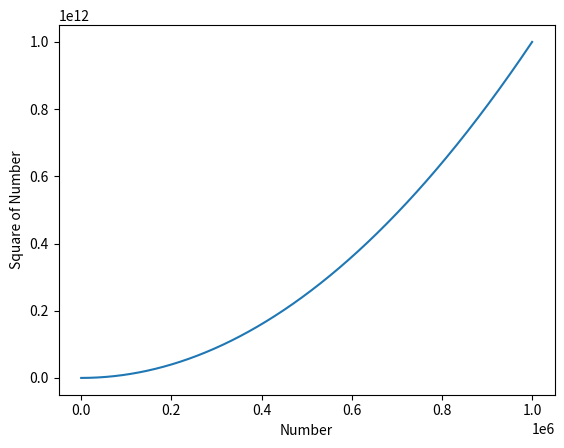

The script that saved this image:
import matplotlib.pyplot as plt

numbers = range(1, 1000001)
squared_numbers = [x**2 for x in numbers]

plt.plot(numbers, squared_numbers)
plt.xlabel("Number")
plt.ylabel("Square of Number")
plt.show()
